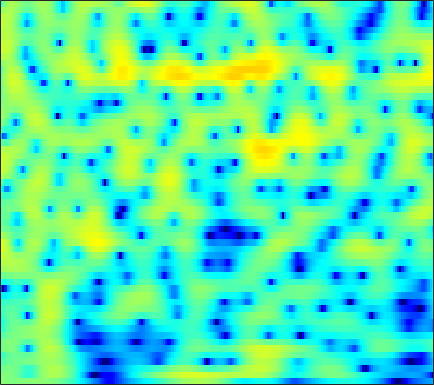

The file beside this chart, header and first rows:
0.53093, 0.33794, 0.15075, 0.030963, -0.022099, -0.053787, -0.048108, -0.028872, 0.014328, 0.064657, 0.11364, 0.15252, 0.20698, 0.27125, 0.32522, 0.39998, 0.4724, 0.51706, 0.55477, 0.55788, 0.51786, 0.45515, 0.32861, 0.15103
-0.368, -0.1638, 0.01024, 0.04768, -0.02228, -0.2578, -0.6688, -1.097, -1.833, -2.737, -3.729, -4.431, -5.056, -5.032, -4.541, -3.465, -2.22, -1.317, -0.2389, 0.6582, 1.366, 1.776, 2.169, 2.395
-1.466, -1.038, -0.6371, -0.4239, -0.38, -0.4717, -0.7383, -1.057, -1.644, -2.402, -3.27, -3.9, -4.505, -4.57, -4.192, -3.25, -2.085, -1.21, -0.143, 0.7582, 1.476, 1.893, 2.293, 2.521
-3.122, -2.713, -2.218, -1.807, -1.56, -1.306, -1.125, -1.027, -0.9401, -0.8852, -0.8373, -0.7877, -0.6783, -0.5053, -0.3305, -0.04037, 0.2947, 0.5591, 0.9078, 1.225, 1.482, 1.625, 1.733, 1.739
-4.822, -3.801, -2.754, -2.01, -1.627, -1.321, -1.203, -1.209, -1.308, -1.459, -1.6, -1.656, -1.6, -1.361, -1.063, -0.541, 0.05349, 0.5122, 1.088, 1.584, 1.968, 2.17, 2.316, 2.314
-1.314, -0.8111, -0.294, 0.02823, 0.1169, -0.01129, -0.4596, -1.036, -2.202, -3.959, -6.646, -9.662, -15.55, -13.69, -9.085, -4.922, -2.155, -0.6343, 0.8875, 1.973, 2.714, 3.071, 3.313, 3.306
-0.8653, -0.4854, -0.1021, 0.1376, 0.2266, 0.2103, 0.01774, -0.2473, -0.7488, -1.372, -2.033, -2.456, -2.74, -2.539, -2.069, -1.171, -0.1774, 0.5231, 1.321, 1.916, 2.294, 2.43, 2.415, 2.173
-2.804, -2.288, -1.676, -1.173, -0.8641, -0.5333, -0.2858, -0.1539, -0.03925, 0.03276, 0.1019, 0.1747, 0.3174, 0.5203, 0.7077, 0.9882, 1.281, 1.486, 1.712, 1.848, 1.867, 1.786, 1.536, 1.109
-5.005, -4.194, -3.208, -2.361, -1.835, -1.274, -0.852, -0.6074, -0.3567, -0.1615, 0.01066, 0.1468, 0.3635, 0.6303, 0.8619, 1.198, 1.535, 1.765, 2.018, 2.177, 2.211, 2.141, 1.903, 1.484
-6.633, -5.185, -3.703, -2.611, -2.018, -1.513, -1.298, -1.303, -1.485, -1.825, -2.212, -2.439, -2.48, -2.085, -1.518, -0.5408, 0.4978, 1.22, 2.038, 2.654, 3.051, 3.197, 3.189, 2.948
-4.935, -3.948, -2.866, -2.114, -1.76, -1.569, -1.736, -2.137, -3.103, -4.716, -7.386, -10.74, -21.1, -16.21, -9.534, -4.758, -1.746, -0.1069, 1.53, 2.684, 3.452, 3.812, 4.027, 3.965
-3.895, -3.455, -2.949, -2.593, -2.433, -2.336, -2.385, -2.558, -2.97, -3.547, -4.165, -4.529, -4.665, -4.189, -3.416, -2.054, -0.6263, 0.3635, 1.508, 2.407, 3.051, 3.361, 3.55, 3.488
-4.732, -4.518, -4.276, -4.009, -3.809, -3.593, -3.436, -3.338, -3.238, -3.152, -3.014, -2.829, -2.425, -1.826, -1.273, -0.4292, 0.473, 1.136, 1.948, 2.623, 3.121, 3.363, 3.487, 3.37
-7.959, -8.138, -7.939, -7.258, -6.616, -5.878, -5.423, -5.262, -5.237, -5.368, -5.526, -5.496, -5.001, -3.932, -2.882, -1.385, 0.04668, 1.021, 2.13, 3.011, 3.647, 3.964, 4.171, 4.123
-17.34, -28.1, -20.12, -12.75, -10.01, -7.841, -6.761, -6.55, -7.078, -8.684, -12.06, -17.42, -24.94, -11.7, -7.432, -3.723, -1.167, 0.2813, 1.766, 2.863, 3.637, 4.037, 4.353, 4.441
-6.52, -6.827, -6.641, -5.854, -5.192, -4.474, -3.973, -3.804, -3.911, -4.309, -4.772, -4.982, -4.801, -3.921, -2.965, -1.621, -0.3777, 0.4273, 1.314, 1.991, 2.496, 2.771, 3.02, 3.147
-1.129, -1.058, -0.8653, -0.6883, -0.534, -0.3195, -0.1867, -0.1361, -0.1035, -0.1298, -0.1804, -0.1916, -0.1625, -0.09404, -0.01277, 0.109, 0.1893, 0.2079, 0.1741, 0.08806, -0.01068, -0.06484, -0.06105, 0.04025
1.513, 1.706, 1.909, 2.01, 2.067, 2.138, 2.141, 2.107, 2.043, 1.936, 1.769, 1.615, 1.366, 1.022, 0.691, 0.1356, -0.5975, -1.285, -2.398, -3.732, -5.167, -6.119, -6.761, -6.375
2.744, 2.925, 3.016, 3.046, 3.006, 2.88, 2.742, 2.63, 2.453, 2.273, 2.075, 1.881, 1.537, 1.077, 0.6089, -0.2268, -1.352, -2.444, -4.352, -6.983, -10.87, -15.48, -24.9, -16.15
3.708, 3.686, 3.479, 3.143, 2.793, 2.236, 1.724, 1.42, 1.157, 1.086, 1.164, 1.234, 1.254, 1.14, 0.9128, 0.3779, -0.4308, -1.228, -2.547, -4.096, -5.708, -6.799, -7.798, -8.06
5.12, 4.776, 4.068, 2.922, 1.825, 0.01025, -2.214, -3.752, -4.439, -3.218, -1.416, -0.2057, 1.007, 1.731, 2.006, 2.036, 1.694, 1.208, 0.2846, -0.9547, -2.5, -3.843, -5.879, -7.983
4.903, 4.423, 3.468, 2.068, 0.7409, -1.628, -4.944, -7.827, -9.345, -6.13, -2.882, -1.106, 0.6201, 1.74, 2.26, 2.607, 2.573, 2.315, 1.665, 0.632, -0.8445, -2.296, -4.876, -8.387
2.231, 1.834, 1.149, 0.3823, -0.3474, -1.279, -2.065, -2.501, -2.618, -2.272, -1.574, -0.922, -0.09217, 0.6409, 1.068, 1.435, 1.577, 1.53, 1.265, 0.7949, 0.1582, -0.3902, -1.131, -1.742
-0.2403, -0.4856, -0.919, -1.542, -2.075, -2.781, -3.357, -3.605, -3.579, -3.113, -2.364, -1.699, -0.803, -0.019, 0.4718, 0.954, 1.239, 1.329, 1.305, 1.159, 0.9432, 0.7623, 0.5578, 0.4376
-1.695, -1.674, -2.025, -2.915, -3.805, -5.671, -8.085, -9.761, -9.923, -7.325, -4.488, -2.788, -0.9804, 0.3209, 1.011, 1.631, 1.931, 1.983, 1.867, 1.59, 1.247, 1.006, 0.7895, 0.7649
-1.865, -1.363, -1.296, -1.754, -2.517, -4.164, -6.492, -8.275, -8.345, -5.499, -2.573, -0.8077, 0.9296, 2.129, 2.704, 3.095, 3.071, 2.784, 2.052, 0.913, -0.572, -1.758, -2.923, -2.901
-1.701, -1.188, -0.7578, -0.5829, -0.6527, -0.7078, -0.8234, -0.7185, -0.3742, 0.2777, 1.095, 1.712, 2.449, 2.953, 3.169, 3.157, 2.78, 2.21, 0.9875, -0.9, -3.79, -7.062, -14.08, -12.88
-2.014, -1.912, -1.728, -1.563, -1.345, -1.032, -0.6001, -0.2506, 0.2809, 0.8308, 1.38, 1.752, 2.163, 2.433, 2.51, 2.427, 2.104, 1.7, 0.9364, -0.04819, -1.174, -1.977, -2.753, -2.963
-3.25, -3.834, -4.358, -4.429, -4.005, -3.254, -2.22, -1.491, -0.55, 0.2843, 0.9967, 1.454, 1.922, 2.264, 2.402, 2.461, 2.349, 2.163, 1.795, 1.301, 0.7401, 0.3146, -0.209, -0.6292
-5.247, -8.162, -13.57, -14.53, -10.69, -6.684, -4.05, -2.612, -1.15, -0.01638, 0.8762, 1.44, 2.067, 2.558, 2.84, 3.078, 3.158, 3.103, 2.878, 2.488, 1.95, 1.444, 0.6586, -0.2097
-1.461, -3.24, -5.247, -5.917, -5.26, -3.924, -2.677, -1.971, -1.182, -0.5505, 0.1316, 0.6685, 1.469, 2.233, 2.761, 3.306, 3.652, 3.754, 3.66, 3.301, 2.641, 1.933, 0.666, -1.056
3.061, 2.372, 1.449, 0.69, 0.1215, -0.5858, -1.471, -2.282, -3.619, -4.847, -5.026, -4.092, -2.196, -0.2883, 0.881, 2.089, 2.882, 3.235, 3.396, 3.194, 2.628, 1.967, 0.7255, -0.9857
4.368, 3.988, 3.349, 2.509, 1.761, 0.4951, -1.191, -2.914, -6.169, -11.5, -15.34, -10.72, -5.701, -2.639, -1.064, 0.4172, 1.385, 1.841, 2.15, 2.149, 1.86, 1.456, 0.687, -0.2882
4.174, 4.025, 3.662, 3.095, 2.573, 1.692, 0.6399, -0.2204, -1.396, -2.36, -2.831, -2.778, -2.301, -1.639, -1.149, -0.5618, -0.08358, 0.1931, 0.4447, 0.5546, 0.4884, 0.2826, -0.2018, -0.9413
3.969, 3.884, 3.644, 3.38, 3.067, 2.658, 2.131, 1.744, 1.146, 0.5945, 0.01255, -0.3783, -0.9587, -1.508, -1.905, -2.299, -2.417, -2.249, -1.785, -1.243, -0.8319, -0.6789, -0.7687, -1.276
3.174, 2.898, 2.669, 2.554, 2.563, 2.57, 2.566, 2.453, 2.224, 1.781, 1.113, 0.4049, -0.8782, -2.716, -4.607, -7.941, -10.68, -9.475, -5.925, -3.179, -1.386, -0.5205, 0.09922, 0.2024
-1.593, -2.656, -2.868, -2.063, -1.099, -0.02543, 0.8268, 1.235, 1.556, 1.542, 1.249, 0.7751, -0.1836, -1.671, -3.17, -5.528, -7.077, -6.398, -4.042, -1.79, -0.104, 0.7741, 1.526, 1.904
-9.542, -16.59, -15.15, -8.757, -6.016, -3.828, -2.429, -1.62, -0.8525, -0.2417, 0.1467, 0.3154, 0.346, 0.2051, 0.06421, -0.1162, -0.1248, 0.0264, 0.4238, 0.923, 1.389, 1.669, 1.921, 2.02
-3.038, -4.107, -4.973, -5.267, -5.358, -5.358, -5.205, -4.811, -3.859, -2.563, -1.271, -0.3976, 0.53, 1.231, 1.61, 1.972, 2.209, 2.313, 2.372, 2.337, 2.18, 1.991, 1.65, 1.234
0.5209, -0.2821, -1.613, -3.13, -4.824, -7.944, -13.21, -16.92, -10.5, -5.395, -2.124, -0.4161, 1.266, 2.437, 3.038, 3.556, 3.792, 3.803, 3.618, 3.189, 2.513, 1.835, 0.6846, -0.7002
1.681, 1.195, 0.296, -0.8705, -1.9, -3.563, -4.988, -5.286, -4.217, -2.233, -0.3333, 0.8441, 2.108, 2.997, 3.447, 3.791, 3.846, 3.715, 3.295, 2.577, 1.532, 0.4704, -1.423, -4.051
0.9478, 0.8917, 0.776, 0.5068, 0.2893, 0.05925, -0.07757, -0.0278, 0.2568, 0.7062, 1.246, 1.665, 2.107, 2.408, 2.529, 2.535, 2.359, 2.101, 1.576, 0.841, -0.1278, -1.014, -2.426, -4.104
-0.09588, 0.2813, 0.6908, 1.016, 1.171, 1.368, 1.522, 1.619, 1.749, 1.854, 1.932, 1.952, 1.908, 1.777, 1.613, 1.299, 0.8925, 0.5237, -0.0282, -0.6488, -1.337, -1.872, -2.606, -3.369
-0.9595, -0.1247, 0.7465, 1.48, 1.904, 2.294, 2.565, 2.671, 2.694, 2.616, 2.412, 2.164, 1.769, 1.269, 0.8246, 0.1664, -0.5521, -1.1, -1.785, -2.372, -2.817, -3.075, -3.325, -3.497
-1.194, 0.00727, 1.326, 2.291, 2.879, 3.398, 3.667, 3.728, 3.61, 3.287, 2.771, 2.283, 1.485, 0.5321, -0.2657, -1.447, -2.752, -3.775, -5.119, -6.107, -6.344, -6.037, -5.28, -4.462
-0.6174, 0.6583, 2.125, 3.205, 3.82, 4.361, 4.543, 4.474, 4.122, 3.45, 2.516, 1.691, 0.3704, -1.086, -2.224, -3.863, -5.766, -7.59, -11.26, -18.63, -19.69, -12.75, -7.835, -5.127
-1.395, 0.2473, 2.024, 3.364, 3.964, 4.423, 4.463, 4.203, 3.496, 2.385, 0.8456, -0.638, -2.969, -5.509, -7.251, -8.487, -8.657, -8.639, -8.745, -8.754, -7.852, -6.439, -4.294, -2.437
-2.738, -0.6874, 1.234, 2.452, 2.952, 3.168, 2.921, 2.446, 1.413, -0.03198, -1.975, -3.862, -7.145, -12.17, -18.51, -19.57, -12.29, -9.307, -6.721, -4.849, -3.353, -2.306, -1.033, 0.08604
0.04149, 0.8071, 1.579, 1.996, 2.065, 1.763, 1.061, 0.267, -1.144, -2.809, -4.584, -5.895, -7.346, -8.286, -8.582, -8.194, -7.035, -5.87, -4.319, -2.908, -1.694, -0.8852, 0.01779, 0.7684
2.644, 2.841, 2.91, 2.716, 2.418, 1.635, 0.4045, -0.8859, -3.087, -6.017, -9.593, -12.03, -12.06, -9.681, -7.951, -6.004, -4.382, -3.351, -2.141, -1.159, -0.3752, 0.06945, 0.4881, 0.7657
4.022, 4.138, 4.114, 3.827, 3.374, 2.506, 1.229, -0.02241, -2.194, -5.09, -8.732, -11.24, -10.89, -7.894, -5.889, -3.768, -2.204, -1.306, -0.4115, 0.1924, 0.4903, 0.5033, 0.2581, -0.3177
3.623, 3.886, 3.996, 3.83, 3.512, 2.864, 1.979, 1.204, 0.03246, -1.181, -2.207, -2.722, -2.92, -2.614, -2.161, -1.445, -0.7435, -0.2807, 0.1608, 0.3683, 0.2777, -0.01904, -0.8021, -2.175
2.792, 3.123, 3.276, 3.155, 2.938, 2.436, 1.762, 1.159, 0.3174, -0.4939, -1.191, -1.553, -1.816, -1.795, -1.606, -1.235, -0.7938, -0.4864, -0.1584, -0.01211, -0.08399, -0.3062, -0.8713, -1.742
2.881, 3.053, 3.077, 2.87, 2.56, 1.97, 1.162, 0.4167, -0.7184, -1.924, -3.071, -3.745, -4.186, -3.986, -3.513, -2.647, -1.758, -1.168, -0.5319, -0.1032, 0.109, 0.1246, -0.009943, -0.293
3.415, 3.413, 3.293, 2.992, 2.597, 1.854, 0.8109, -0.1997, -1.959, -4.345, -7.618, -10.88, -13.96, -10.71, -7.76, -4.813, -2.757, -1.615, -0.5192, 0.2122, 0.6346, 0.7825, 0.8053, 0.6699
3.18, 3.197, 3.144, 2.946, 2.688, 2.09, 1.196, 0.3016, -1.229, -3.246, -5.751, -7.739, -9.128, -7.715, -5.862, -3.58, -1.799, -0.7822, 0.2245, 0.8668, 1.195, 1.256, 1.097, 0.7074
1.008, 1.462, 1.991, 2.312, 2.39, 2.249, 1.819, 1.335, 0.519, -0.3923, -1.24, -1.725, -2.003, -1.812, -1.406, -0.6631, 0.1267, 0.6612, 1.229, 1.562, 1.625, 1.476, 0.984, 0.1171
-3.629, -1.45, 0.4941, 1.637, 2.062, 2.256, 2.067, 1.722, 1.063, 0.3094, -0.4061, -0.7977, -1.035, -0.88, -0.5304, 0.1014, 0.7956, 1.281, 1.768, 2.026, 1.995, 1.756, 1.147, 0.1479
